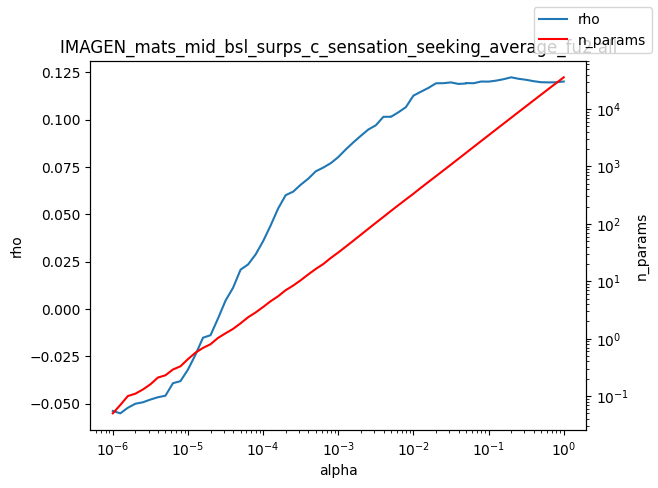

Source data for this figure (header and first rows):
alpha, rho, n_params
1e-06, -0.0539, 0.05
1.2589254117941661e-06, -0.05514, 0.07
1.584893192461111e-06, -0.05221, 0.1
1.9952623149688787e-06, -0.05008, 0.11
2.511886431509577e-06, -0.04931, 0.13
3.162277660168379e-06, -0.04787, 0.16
3.981071705534969e-06, -0.04665, 0.21
5.011872336272715e-06, -0.04585, 0.23
6.30957344480193e-06, -0.03924, 0.29
7.943282347242805e-06, -0.03814, 0.33
1e-05, -0.03203, 0.44
1.2589254117941661e-05, -0.02417, 0.57
1.5848931924611107e-05, -0.0152, 0.69
1.9952623149688786e-05, -0.01388, 0.8
2.511886431509577e-05, -0.005026, 1.03
3.1622776601683795e-05, 0.004411, 1.24
3.9810717055349695e-05, 0.01119, 1.48
5.011872336272725e-05, 0.02076, 1.85
6.309573444801929e-05, 0.0235, 2.36
7.943282347242806e-05, 0.02878, 2.86
0.0001, 0.03581, 3.56
0.0001259, 0.04409, 4.49
0.0001585, 0.05307, 5.49
0.0001995, 0.0601, 6.99
0.0002512, 0.06196, 8.41
0.0003162, 0.06561, 10.42
0.0003981, 0.06878, 13.14
0.0005012, 0.07269, 16.38
0.000631, 0.07467, 19.94
0.0007943, 0.077, 25.45
0.001, 0.08021, 31.75
0.001259, 0.08426, 40.13
0.001585, 0.08797, 50.81
0.001995, 0.09146, 64.63
0.002512, 0.09479, 82.19
0.003162, 0.09702, 104.3
0.003981, 0.1015, 132.1
0.005, 0.1015, 167.3
0.005012, 0.1015, 167.7
0.00631, 0.1039, 211.8
0.007943, 0.1066, 266.8
0.01, 0.1127, 335.1
0.01259, 0.1148, 426
0.01585, 0.1168, 537.9
0.01995, 0.1192, 677.5
0.02512, 0.1193, 855.5
0.03162, 0.1197, 1079
0.03981, 0.1189, 1366
0.05, 0.1191, 1724
0.05012, 0.1193, 1728
0.0631, 0.1192, 2187
0.07943, 0.1201, 2767
0.1, 0.1201, 3495
0.1259, 0.1206, 4421
0.1585, 0.1214, 5588
0.1995, 0.1224, 7058
0.2512, 0.1216, 8914
0.3162, 0.121, 11248
0.3981, 0.1203, 14196
0.5012, 0.1198, 17912
... 3 more rows
